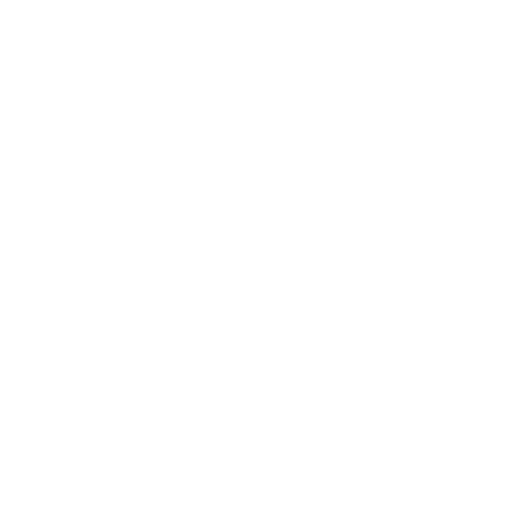
t = 0.00 s
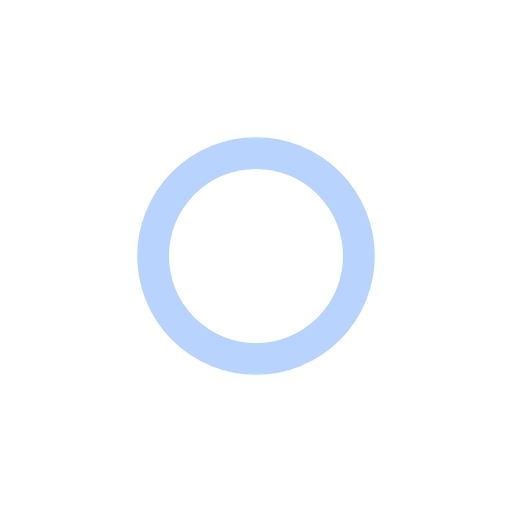
t = 0.50 s
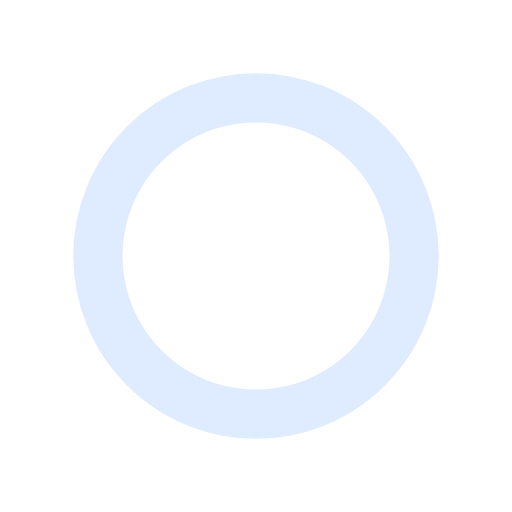
t = 1.00 s
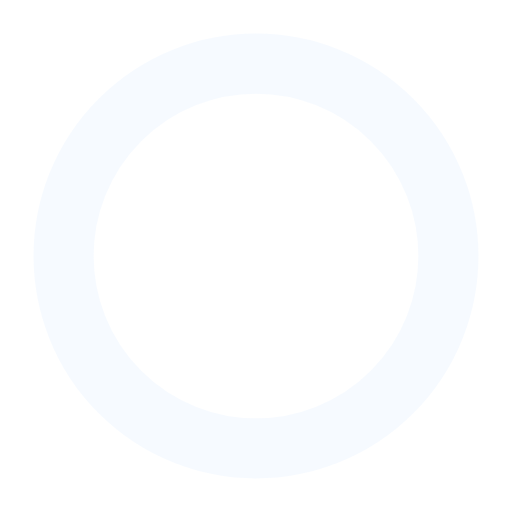
t = 1.50 s

The animated SVG that drew these frames (rendered in a browser with its animation timeline set to each time). Animation: 3 SMIL elements (animate=3); one cycle of 2.00 s, repeats indefinitely.

<svg xmlns='http://www.w3.org/2000/svg' viewBox='0 0 200 200'><circle fill='none' stroke-opacity='1' stroke='#74A8FF' stroke-width='.5' cx='100' cy='100' r='0'><animate attributeName='r' calcMode='spline' dur='2' values='1;80' keyTimes='0;1' keySplines='0 .2 .5 1' repeatCount='indefinite'></animate><animate attributeName='stroke-width' calcMode='spline' dur='2' values='0;25' keyTimes='0;1' keySplines='0 .2 .5 1' repeatCount='indefinite'></animate><animate attributeName='stroke-opacity' calcMode='spline' dur='2' values='1;0' keyTimes='0;1' keySplines='0 .2 .5 1' repeatCount='indefinite'></animate></circle></svg>
